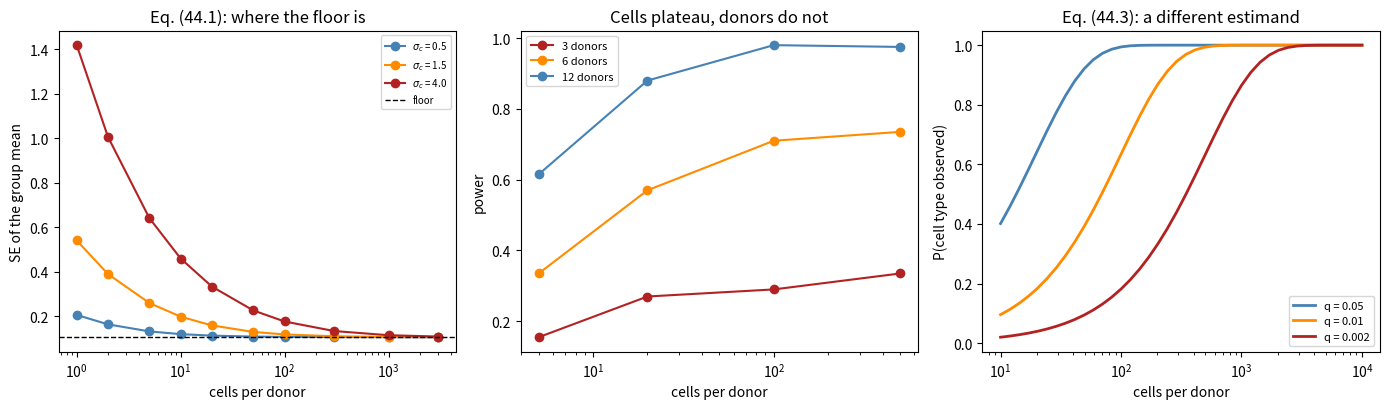

Source code (Python):
# ---
# jupyter:
#   jupytext:
#     text_representation:
#       extension: .py
#       format_name: percent
#       format_version: '1.3'
#   kernelspec:
#     display_name: Python 3
#     language: python
#     name: python3
# ---

# %% [markdown]
# # Applied 44: Power and design for omics experiments
#
# **Curriculum link:** `stats.md` -> Topic 44, equations (44.1)-(44.3)
# **Core modules used:** 01, 09, 40, 21
#
# ## The question
#
# Fixed budget. How many donors, how many cells per donor, how deep?
#
# ## A refinement to Module 01
#
# Module 01 showed that sub-samples hit a floor at $\sigma_d^2/n$ and concluded
# that replicates buy power and sub-samples do not. That is correct. This
# module locates the floor, and the location changes the practical advice: in
# scRNA-seq the per-cell noise is so large that cells DO buy power, steeply,
# until they suddenly stop.

# %%
import os
import warnings

import numpy as np
import scipy.stats as st
import matplotlib

matplotlib.use("Agg")
import matplotlib.pyplot as plt

warnings.filterwarnings("ignore")

MODULE_NAME = "44_power_and_design_for_omics"
OUT = os.path.join(os.environ.get("STATS_OUT", "results"), MODULE_NAME)
os.makedirs(OUT, exist_ok=True)


def header(t):
    print("\n" + "=" * 72); print(t); print("=" * 72)


rng = np.random.default_rng(44)

# %% [markdown]
# ## 1. Where the floor actually is, eq. (44.1)

# %%
header("1. Var(pseudobulk mean) = sigma_d^2/n + sigma_c^2/(nm)  (44.1)")

SD_DONOR = 0.30          # biological variation between donors, log scale
print(f"  donor SD = {SD_DONOR}. The per-cell SD depends on the gene's counts.\n")
print(f"  {'cells/donor':<14}" + "".join(f"{f'sigma_c={s}':>14}" for s in (0.5, 1.5, 4.0)))
for m in (1, 5, 20, 100, 500, 2000):
    row = ""
    for sc in (0.5, 1.5, 4.0):
        v = SD_DONOR ** 2 / 8 + sc ** 2 / (8 * m)
        row += f"{np.sqrt(v):>14.4f}"
    print(f"  {m:<14}{row}")
print(f"\n  floor (m -> infinity), n = 8 donors: {SD_DONOR/np.sqrt(8):.4f}")

print("""
  Read across a row and then down a column. With a well-measured gene
  (sigma_c = 0.5) the floor is reached by about 20 cells and extra cells are
  wasted, which is the Module 01 conclusion.

  With a lowly expressed gene (sigma_c = 4.0) you are still far above the
  floor at 500 cells per donor. For that gene, cells are the binding
  constraint, not donors.

  Both statements are eq. (44.1). Which one applies depends on the gene, and a
  real experiment contains both kinds at once.""")

# %% [markdown]
# ## 2. Simulated power across the three-way design

# %%
header("2. Power over donors, cells and depth")


def power_pseudobulk(n_donors, n_cells, depth, effect=0.5, n_sim=400, seed=0):
    """Simulate a two-group pseudobulk comparison.

    Per-cell counts are Poisson with mean proportional to depth, so the
    per-cell measurement noise falls as depth rises. Donor effects are the
    irreducible biological variation."""
    r = np.random.default_rng(seed)
    hits = 0
    for _ in range(n_sim):
        vals = []
        for grp in (0, 1):
            donor_mean = r.normal(grp * effect, SD_DONOR, n_donors)
            lam = np.exp(donor_mean)[:, None] * depth
            counts = r.poisson(lam, size=(n_donors, n_cells))
            # Pseudobulk: sum counts per donor, then log.
            vals.append(np.log(counts.sum(1) + 1) - np.log(n_cells * depth))
        hits += st.ttest_ind(vals[1], vals[0]).pvalue < 0.05
    return hits / n_sim


print(f"  effect = 0.5 on the log scale, depth = 1.0 (a moderately expressed gene)\n")
print(f"  {'donors':<9}" + "".join(f"{f'{m} cells':>12}" for m in (5, 20, 100, 500)))
for nd in (3, 5, 8, 15):
    row = "".join(f"{power_pseudobulk(nd, m, 1.0, seed=nd*10+m):>12.2f}"
                  for m in (5, 20, 100, 500))
    print(f"  {nd:<9}{row}")

print("""
  Read ACROSS: cells help, and then they stop helping. Read DOWN: donors keep
  helping all the way.

  The plateau is the floor from eq. (44.1). Past it, sequencing more cells
  from the same people adds cost and no information about the between-group
  difference. Before it, cells are genuinely buying power.

  The practical question is therefore not 'cells or donors' but 'where is the
  plateau for the genes I care about', and that depends on their expression.""")

# %% [markdown]
# ## 3. The same table for a lowly expressed gene

# %%
header("3. Depth moves the plateau")

print(f"  {'depth':<9}" + "".join(f"{f'{m} cells':>12}" for m in (5, 20, 100, 500)))
for dp in (0.1, 0.5, 2.0):
    row = "".join(f"{power_pseudobulk(6, m, dp, seed=int(dp*100)+m):>12.2f}"
                  for m in (5, 20, 100, 500))
    print(f"  {dp:<9.1f}{row}")

print("""
  At low depth the gene is barely detected per cell, so the per-cell noise is
  enormous and more cells keep helping well past 100. At high depth the
  plateau arrives early.

  This is the trade behind the standard advice that SHALLOW sequencing of MANY
  cells usually beats deep sequencing of few: for a fixed number of reads,
  spreading them over more cells reduces the sampling term in (44.1) faster
  than it raises per-cell precision. The advice is empirical, and it follows
  from this table rather than from a principle.""")

# %% [markdown]
# ## 4. Cost, eq. (44.2)

# %%
header("4. Optimising under a budget (44.2)")

C_DONOR, C_CELL = 1200.0, 0.30             # currency per donor, per cell
BUDGET = 20000.0
print(f"  budget {BUDGET:,.0f}; donor costs {C_DONOR:.0f}, cell costs {C_CELL}")
print("  Every row spends the whole budget. Two genes, same design.\n")
print(f"  {'donors':<9}{'cells each':>12}{'total cost':>13}"
      f"{'power, well-measured':>22}{'power, lowly expr.':>22}")
grid = [3, 5, 7, 9, 11, 13, 15, 16]
pw_hi, pw_lo = {}, {}
for nd in grid:
    m = int((BUDGET / nd - C_DONOR) / C_CELL)
    if m < 5:
        continue
    pw_hi[nd] = power_pseudobulk(nd, min(m, 2000), 1.0, n_sim=300, seed=nd)
    pw_lo[nd] = power_pseudobulk(nd, min(m, 20000), 0.02, n_sim=300,
                                 seed=nd + 500)
    cost = nd * (C_DONOR + m * C_CELL)
    print(f"  {nd:<9}{m:>12,}{cost:>13,.0f}{pw_hi[nd]:>22.2f}{pw_lo[nd]:>22.2f}")
print(f"\n  best design, well-measured gene : {max(pw_hi, key=pw_hi.get)} donors")
print(f"  best design, lowly expressed gene: {max(pw_lo, key=pw_lo.get)} donors")

print("""
  The two genes want different designs out of the same money.

  For the WELL-MEASURED gene the plateau from eq. (44.1) arrives after a few
  dozen cells, so every design on this table already clears it. Cells beyond
  that buy nothing, donors buy everything, and the best designs sit at the far
  edge of the table, where cells are an afterthought. This is Module 01's
  advice, and here it is correct.

  For the LOWLY EXPRESSED gene the plateau is thousands of cells away. Power
  rises with donors at first, peaks, and then FALLS: past the peak, each extra
  donor takes so much money from the cell budget that every donor is measured
  too badly to be worth having. That is a genuinely interior optimum, and no
  rule of thumb would have found it.

  Note this optimum is for ONE estimand, differential expression between
  groups. The next section shows a different estimand with a different
  optimum, using exactly the same money.""")

# %% [markdown]
# ## 5. A different question, a different design, eq. (44.3)

# %%
header("5. Detecting a rare cell type (44.3)")

print(f"  P(at least one cell of a type at frequency q) = 1 - (1-q)^m\n")
print(f"  {'cells/donor':<14}" + "".join(f"{f'q={q}':>12}" for q in (0.05, 0.01, 0.002)))
for m in (20, 100, 500, 2000, 5000):
    row = "".join(f"{1 - (1-q)**m:>12.3f}" for q in (0.05, 0.01, 0.002))
    print(f"  {m:<14}{row}")

print("""
  For a type at 0.2% frequency you need thousands of cells per donor just to
  SEE it, and seeing one cell is not the same as quantifying it: to estimate
  its abundance you need enough cells for the count to be stable.

  Compare with section 2, where 100 cells per donor was already past the
  plateau. Same money, opposite advice, because the estimand changed.

  This is the practical reason design questions cannot be answered generically.
  'How many cells should I sequence' has no answer until someone says what the
  experiment is for.""")

# %% [markdown]
# ## 6. Simulate the actual pipeline, not a formula

# %%
header("6. Closed-form power versus the pipeline you will run")

# Closed-form: two-sample t-test on donor means with known variance.
def closed_form_power(nd, m, effect=0.5, sc=1.2):
    var = SD_DONOR ** 2 + sc ** 2 / m
    se = np.sqrt(2 * var / nd)
    ncp = effect / se
    crit = st.t.ppf(0.975, 2 * nd - 2)
    return 1 - st.nct.cdf(crit, 2 * nd - 2, ncp) + st.nct.cdf(-crit, 2 * nd - 2, ncp)


print(f"  {'donors':<9}{'cells':<9}{'closed form':>14}{'simulated pipeline':>21}")
for nd, m in ((4, 50), (6, 50), (6, 200), (10, 200)):
    print(f"  {nd:<9}{m:<9}{closed_form_power(nd, m):>14.2f}"
          f"{power_pseudobulk(nd, m, 1.0, n_sim=400, seed=nd*m):>21.2f}")

print("""
  The closed form is in the right region but not reliable at small n, because
  it assumes a variance structure the pipeline does not exactly have: the
  pseudobulk log transform, the Poisson sampling and the estimated variance
  all matter.

  For a design that will be analysed with DESeq2, a mixed model or a
  pseudobulk pipeline, simulate THAT pipeline. A power calculation for a test
  you are not going to run is a number, not a plan. This is the ADEMP
  discipline of Module 40 applied to design.""")

# %% [markdown]
# ## 7. Figure

# %%
fig, ax = plt.subplots(1, 3, figsize=(14, 4.2))

ms = np.array([1, 2, 5, 10, 20, 50, 100, 300, 1000, 3000])
for sc, colour in ((0.5, "steelblue"), (1.5, "darkorange"), (4.0, "firebrick")):
    ax[0].plot(ms, np.sqrt(SD_DONOR**2 / 8 + sc**2 / (8 * ms)), "o-", color=colour,
               label=f"$\\sigma_c$ = {sc}")
ax[0].axhline(SD_DONOR / np.sqrt(8), color="black", ls="--", lw=1, label="floor")
ax[0].set_xscale("log"); ax[0].set_xlabel("cells per donor")
ax[0].set_ylabel("SE of the group mean")
ax[0].set_title("Eq. (44.1): where the floor is"); ax[0].legend(fontsize=7)

for nd, colour in ((3, "firebrick"), (6, "darkorange"), (12, "steelblue")):
    pw = [power_pseudobulk(nd, m, 1.0, n_sim=200, seed=nd + m) for m in (5, 20, 100, 500)]
    ax[1].plot((5, 20, 100, 500), pw, "o-", color=colour, label=f"{nd} donors")
ax[1].set_xscale("log"); ax[1].set_xlabel("cells per donor"); ax[1].set_ylabel("power")
ax[1].set_title("Cells plateau, donors do not"); ax[1].legend(fontsize=8)

mm = np.logspace(1, 4, 40)
for q, colour in ((0.05, "steelblue"), (0.01, "darkorange"), (0.002, "firebrick")):
    ax[2].plot(mm, 1 - (1 - q) ** mm, color=colour, lw=2, label=f"q = {q}")
ax[2].set_xscale("log"); ax[2].set_xlabel("cells per donor")
ax[2].set_ylabel("P(cell type observed)")
ax[2].set_title("Eq. (44.3): a different estimand"); ax[2].legend(fontsize=8)

fig.tight_layout()
fig.savefig(os.path.join(OUT, "omics_power.png"), dpi=110)
plt.close(fig)
print(f"\nFigure written to {os.path.join(OUT, 'omics_power.png')}")

# %% [markdown]
# # PROBLEMS
#
# ### Problem 1: Spend a fixed budget three ways
#
# With the same money, find the best design for (a) differential expression,
# (b) finding a 1% cell type, and (c) quantifying a lowly expressed gene.

# %%
# ---- YOUR CODE HERE ----------------------------------------------------


# ---- SOLUTION (uncomment to check) -------------------------------------
# BUD = 20000.0
# print(f"  {'donors':<9}{'cells':>9}{'DE power':>11}{'P(see 1% type)':>17}"
#       f"{'low-gene power':>17}")
# for nd in (3, 6, 10, 20):
#     m = int((BUD / nd - C_DONOR) / C_CELL)
#     if m < 5: continue
#     m = min(m, 3000)
#     de = power_pseudobulk(nd, min(m, 600), 1.0, n_sim=250, seed=nd)
#     see = 1 - (1 - 0.01) ** m
#     low = power_pseudobulk(nd, min(m, 600), 0.15, n_sim=250, seed=nd + 7)
#     print(f"  {nd:<9}{m:>9,}{de:>11.2f}{see:>17.3f}{low:>17.2f}")
#
# # Three columns, three different optima from the same budget. Differential
# # expression wants donors. Seeing a rare cell type wants cells, and with few
# # donors you can afford a great many. The lowly expressed gene sits between
# # them, because it needs both depth per cell and donors to average over.
# #
# # There is no design that is best at all three, which is the point. Decide
# # the primary estimand before the budget meeting, and state explicitly what
# # the design is NOT powered for. A study powered for DE that then reports a
# # rare-population finding is reporting something its design cannot support.

# %% [markdown]
# ### Problem 2: How wrong is a power calculation with a guessed variance?
#
# Power calculations need $\sigma_d$, which you rarely know in advance.
# Quantify the consequences of guessing it wrong.

# %%
# ---- YOUR CODE HERE ----------------------------------------------------


# ---- SOLUTION (uncomment to check) -------------------------------------
# TRUE_SD = 0.30
# print(f"  true donor SD = {TRUE_SD}. Design for 80% power at effect 0.5.\n")
# print(f"  {'assumed SD':<14}{'donors planned':>16}{'ACTUAL power':>15}")
# for guess in (0.15, 0.22, 0.30, 0.45, 0.60):
#     nd = 3
#     while nd < 200:
#         var = guess ** 2 + 1.2 ** 2 / 100
#         se = np.sqrt(2 * var / nd)
#         if 1 - st.nct.cdf(st.t.ppf(0.975, 2*nd-2), 2*nd-2, 0.5/se) > 0.80:
#             break
#         nd += 1
#     actual = power_pseudobulk(nd, 100, 1.0, n_sim=500, seed=int(guess*100))
#     print(f"  {guess:<14.2f}{nd:>16}{actual:>15.2f}")
#
# # Underestimating the donor SD by a factor of two roughly halves the achieved
# # power, and the study is planned, funded and run before anyone finds out.
# # Overestimating wastes money but is at least safe.
# #
# # Two responses. Estimate sigma_d from PILOT or PUBLIC data on the same
# # tissue and platform rather than guessing, which is what tools like scPower
# # do. And report power across a RANGE of plausible variances rather than a
# # single number, so the reader can see how fragile the plan is.

# %% [markdown]
# ### Problem 3: Does adding donors always beat adding cells?
#
# Find the regime where the answer is no.

# %%
# ---- YOUR CODE HERE ----------------------------------------------------


# ---- SOLUTION (uncomment to check) -------------------------------------
# print(f"  Starting from 6 donors x 30 cells. Which upgrade helps more?\n")
# print(f"  {'gene depth':<14}{'baseline':>11}{'+2 donors':>12}{'x4 cells':>11}"
#       f"{'better buy':>13}")
# for dp in (0.05, 0.2, 1.0, 4.0):
#     base = power_pseudobulk(6, 30, dp, n_sim=500, seed=int(dp*100))
#     more_d = power_pseudobulk(8, 30, dp, n_sim=500, seed=int(dp*100)+1)
#     more_c = power_pseudobulk(6, 120, dp, n_sim=500, seed=int(dp*100)+2)
#     better = "donors" if more_d > more_c else "cells"
#     print(f"  {dp:<14.2f}{base:>11.2f}{more_d:>12.2f}{more_c:>11.2f}{better:>13}")
#
# # At high depth the gene is measured well in every cell, the per-cell term in
# # (44.1) is already small, and donors win, exactly as Module 01 says.
# #
# # At low depth the per-cell term dominates and quadrupling the cells wins,
# # sometimes clearly. Module 01's conclusion is not wrong; it describes the
# # regime past the plateau, and lowly expressed genes are not in it.
# #
# # The honest summary is that 'donors, not cells' is a good DEFAULT and a bad
# # RULE. Check where your genes of interest sit relative to the plateau before
# # committing a budget, because for the lowly expressed genes that motivate
# # many single-cell studies the default advice is backwards.

# %% [markdown]
# ## What to take away
#
# 1. Eq. (44.1) is eq. (1.5). What changed is knowing **where the floor is**,
#    and for lowly expressed genes it is far out.
# 2. Cells buy power steeply and then stop. Donors keep buying it.
# 3. Depth moves the plateau, which is why shallow-and-many usually beats
#    deep-and-few for a fixed read budget.
# 4. **The estimand decides the design.** DE wants donors, rare populations
#    want cells, and the same budget gives different optima.
# 5. Simulate the pipeline you will actually run, not a t-test you will not.
#
# **Next:** `45_longitudinal_causal.py`
